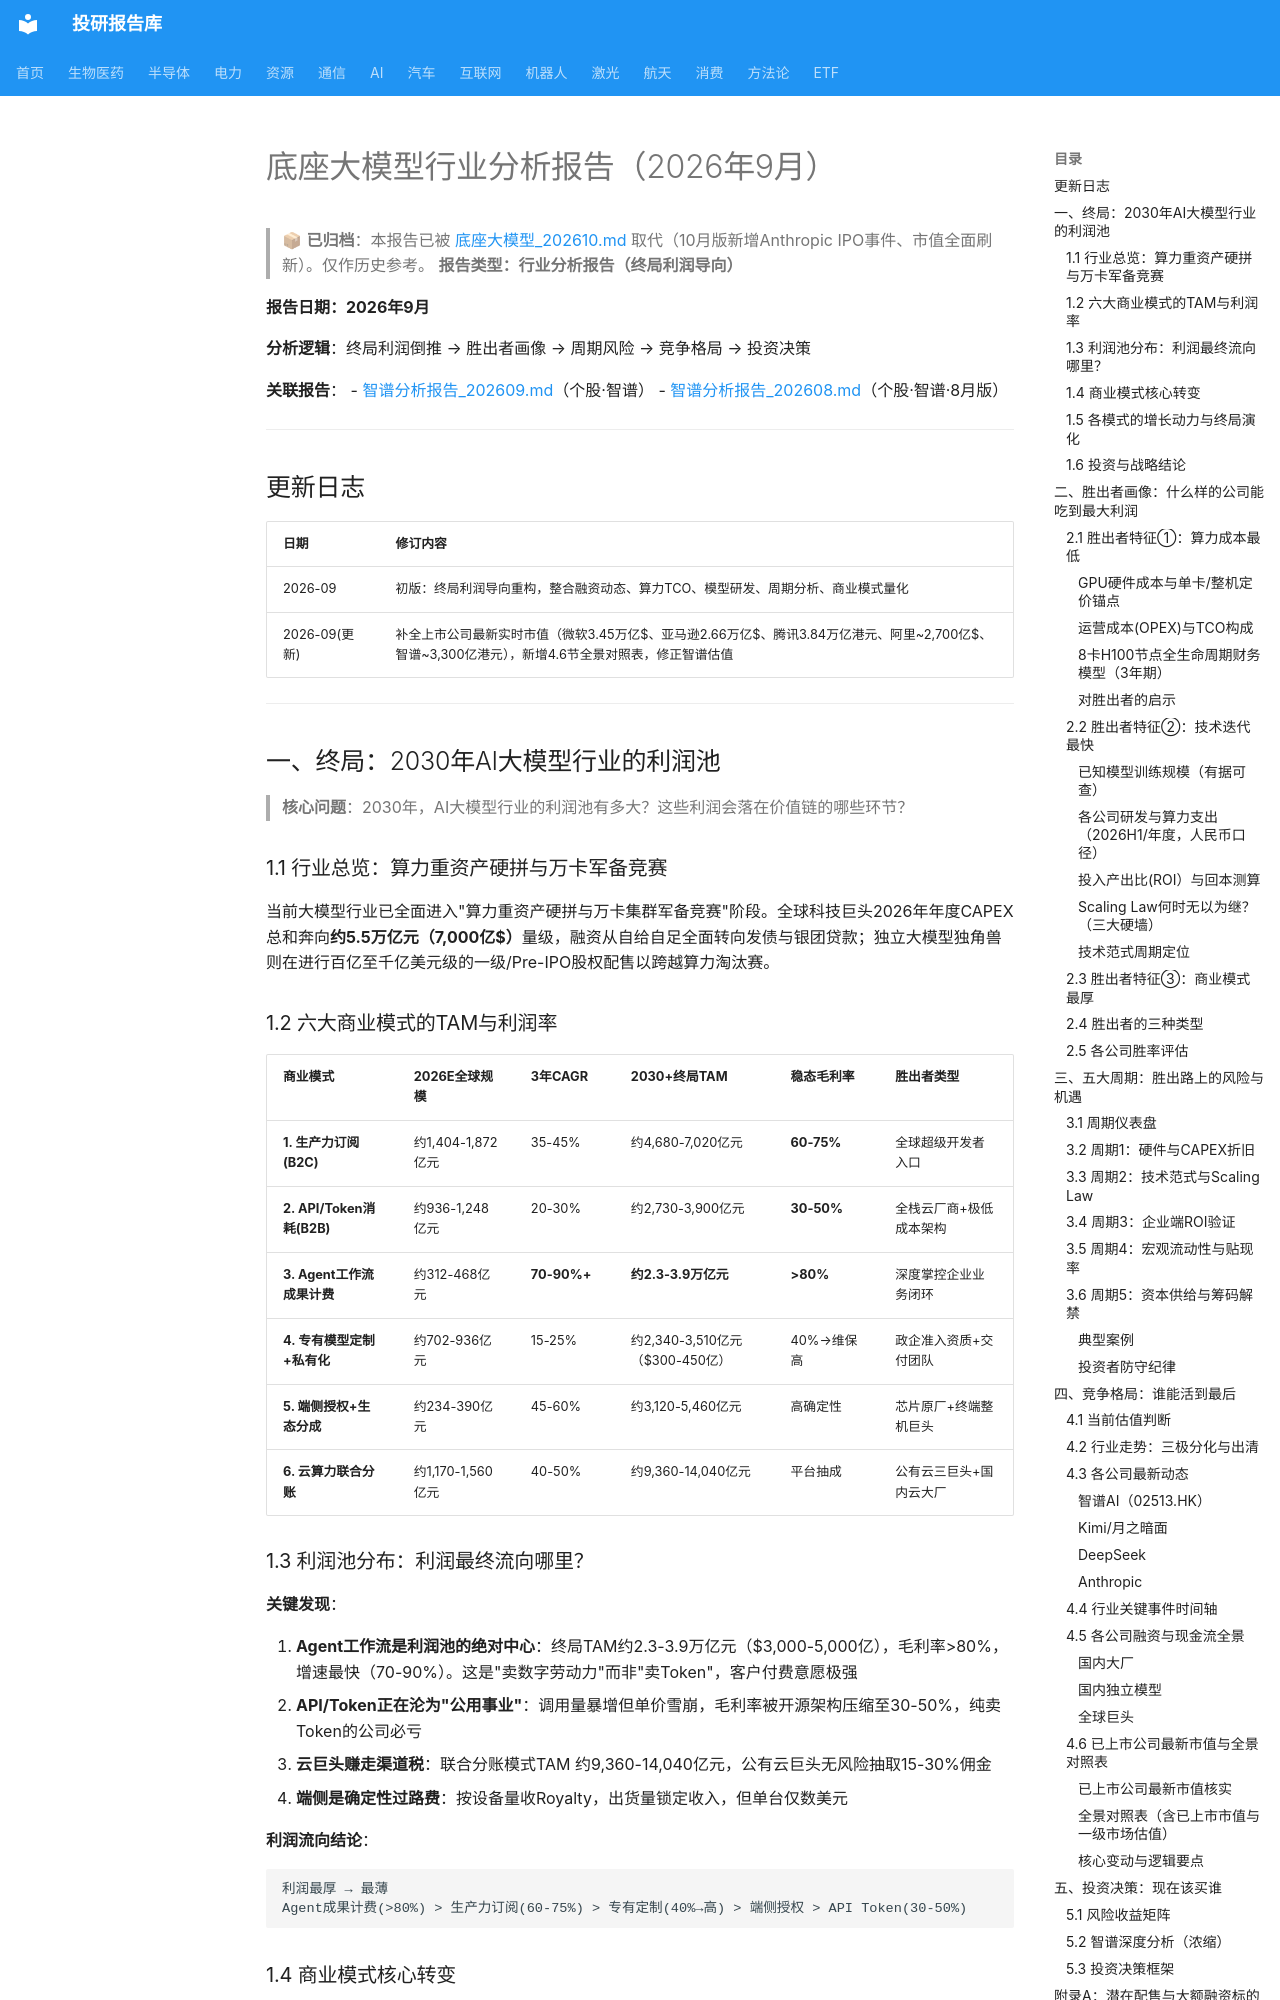

repository: zyxdtk/research · page: sectors/ai/底座大模型_202609/index.html · generator: mkdocs

# 底座大模型行业分析报告（2026年9月）


> 📦 **已归档**：本报告已被 [底座大模型_202610.md](底座大模型_202610.md) 取代（10月版新增Anthropic IPO事件、市值全面刷新）。仅作历史参考。
**报告类型：行业分析报告（终局利润导向）**

**报告日期：2026年9月**

**分析逻辑**：终局利润倒推 → 胜出者画像 → 周期风险 → 竞争格局 → 投资决策

**关联报告**：
- [智谱分析报告_202609.md]([个]智谱_202609.md)（个股·智谱）
- [智谱分析报告_202608.md]([个]智谱_202608.md)（个股·智谱·8月版）

---

## 更新日志

| 日期 | 修订内容 |
|------|---------|
| 2026-09 | 初版：终局利润导向重构，整合融资动态、算力TCO、模型研发、周期分析、商业模式量化 |
| 2026-09(更新) | 补全上市公司最新实时市值（微软3.45万亿$、亚马逊2.66万亿$、腾讯3.84万亿港元、阿里~2,700亿$、智谱~3,300亿港元），新增4.6节全景对照表，修正智谱估值 |

---

## 一、终局：2030年AI大模型行业的利润池

> **核心问题**：2030年，AI大模型行业的利润池有多大？这些利润会落在价值链的哪些环节？

### 1.1 行业总览：算力重资产硬拼与万卡军备竞赛

当前大模型行业已全面进入"算力重资产硬拼与万卡集群军备竞赛"阶段。全球科技巨头2026年年度CAPEX总和奔向**约5.5万亿元（7,000亿$）**量级，融资从自给自足全面转向发债与银团贷款；独立大模型独角兽则在进行百亿至千亿美元级的一级/Pre-IPO股权配售以跨越算力淘汰赛。

### 1.2 六大商业模式的TAM与利润率

| 商业模式 | 2026E全球规模 | 3年CAGR | 2030+终局TAM | 稳态毛利率 | 胜出者类型 |
|---------|-------------|---------|------------|----------|----------|
| **1. 生产力订阅(B2C)** | 约1,404-1,872亿元 | 35-45% | 约4,680-7,020亿元 | **60-75%** | 全球超级开发者入口 |
| **2. API/Token消耗(B2B)** | 约936-1,248亿元 | 20-30% | 约2,730-3,900亿元 | **30-50%** | 全栈云厂商+极低成本架构 |
| **3. Agent工作流成果计费** | 约312-468亿元 | **70-90%+** | **约2.3-3.9万亿元** | **>80%** | 深度掌控企业业务闭环 |
| **4. 专有模型定制+私有化** | 约702-936亿元 | 15-25% | 约2,340-3,510亿元（$300-450亿） | 40%→维保高 | 政企准入资质+交付团队 |
| **5. 端侧授权+生态分成** | 约234-390亿元 | 45-60% | 约3,120-5,460亿元 | 高确定性 | 芯片原厂+终端整机巨头 |
| **6. 云算力联合分账** | 约1,170-1,560亿元 | 40-50% | 约9,360-14,040亿元 | 平台抽成 | 公有云三巨头+国内云大厂 |

### 1.3 利润池分布：利润最终流向哪里？

**关键发现**：

1. **Agent工作流是利润池的绝对中心**：终局TAM约2.3-3.9万亿元（$3,000-5,000亿），毛利率>80%，增速最快（70-90%）。这是"卖数字劳动力"而非"卖Token"，客户付费意愿极强
2. **API/Token正在沦为"公用事业"**：调用量暴增但单价雪崩，毛利率被开源架构压缩至30-50%，纯卖Token的公司必亏
3. **云巨头赚走渠道税**：联合分账模式TAM 约9,360-14,040亿元，公有云巨头无风险抽取15-30%佣金
4. **端侧是确定性过路费**：按设备量收Royalty，出货量锁定收入，但单台仅数美元

**利润流向结论**：
```
利润最厚 → 最薄
Agent成果计费(>80%) > 生产力订阅(60-75%) > 专有定制(40%→高) > 端侧授权 > API Token(30-50%)
```
